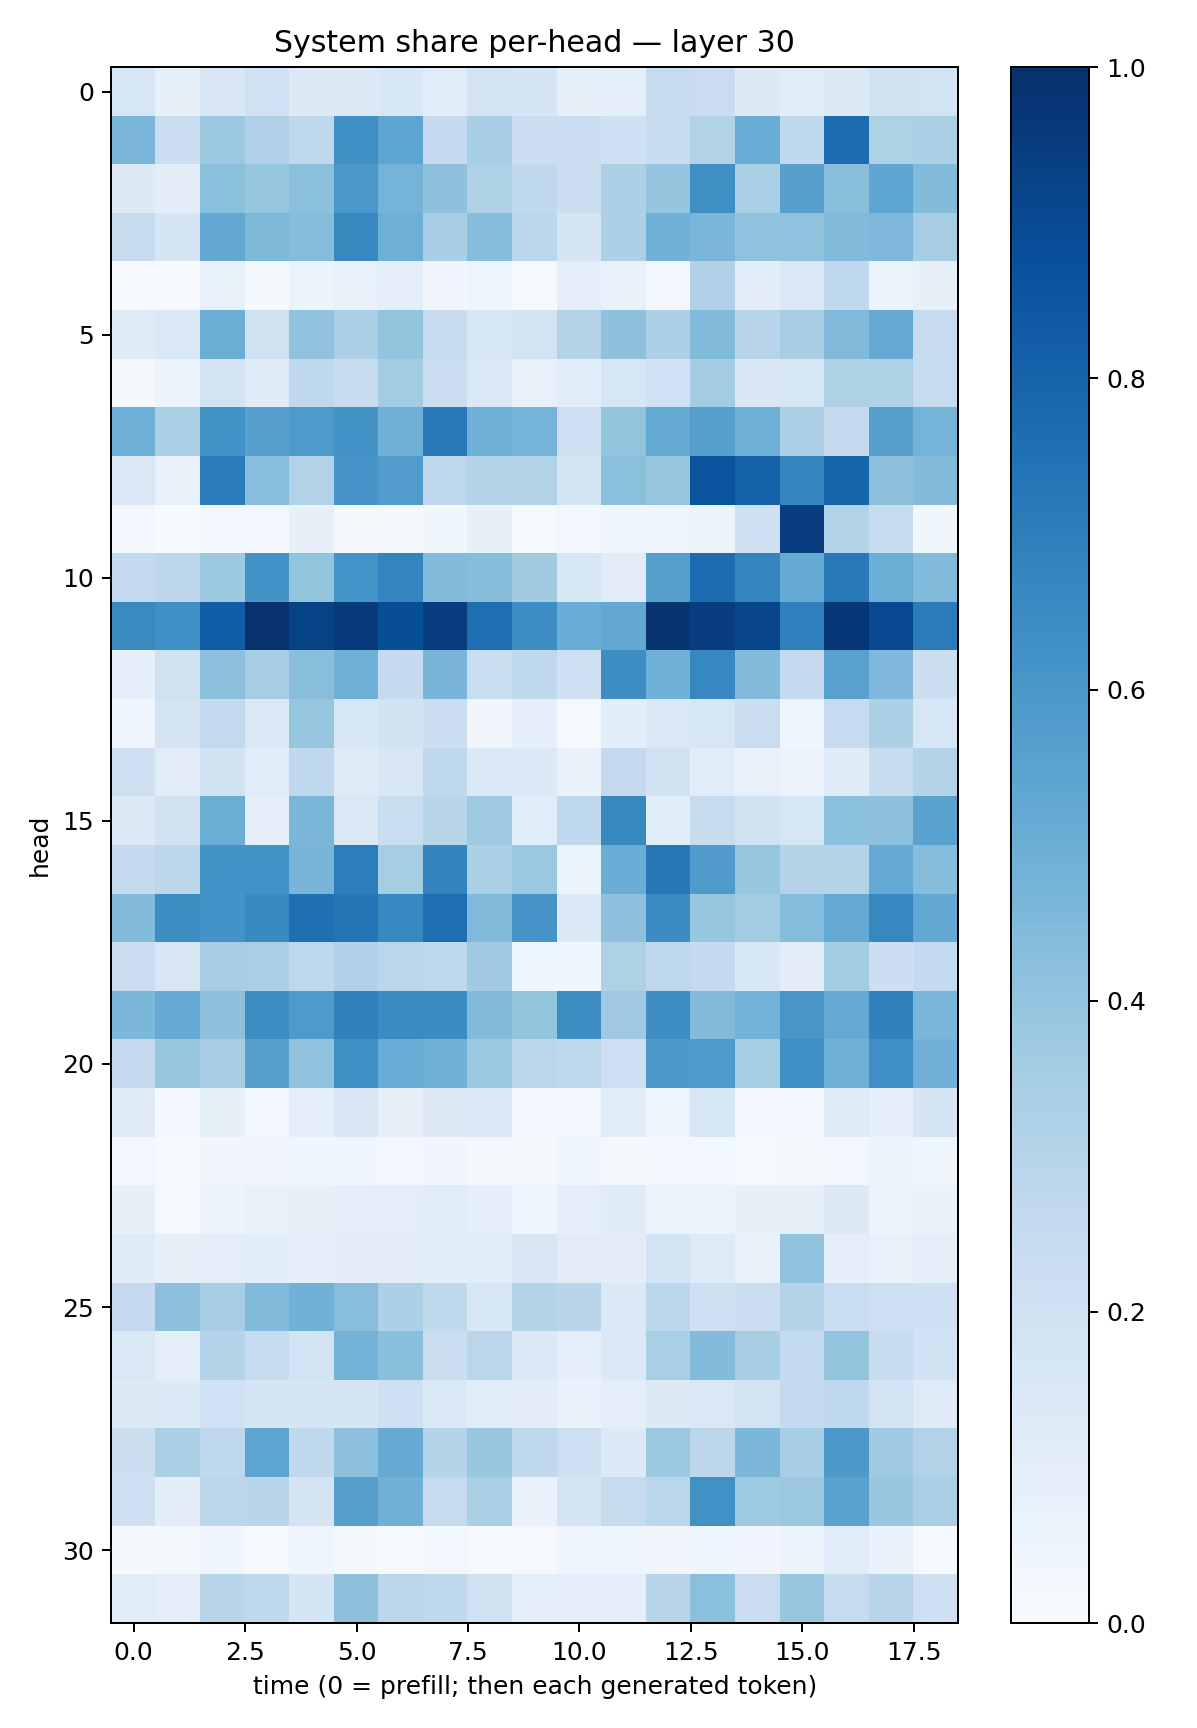

The table this chart was drawn from, first rows:
0.1593829, 0.07941062, 0.15217285, 0.20161647, 0.12925838, 0.12621646, 0.155538, 0.11570055, 0.1801341, 0.17122237, 0.080490805, 0.09010452, 0.2380842, 0.22716941, 0.13210872, 0.116464436, 0.1268972, 0.19461742, 0.18556061
0.4637, 0.221, 0.3792, 0.3178, 0.2754, 0.63, 0.5366, 0.2507, 0.3462, 0.2207, 0.2298, 0.2032, 0.2412, 0.3115, 0.5061, 0.2658, 0.7654, 0.3219, 0.3306
0.1266, 0.1036, 0.4184, 0.3926, 0.4203, 0.6012, 0.4758, 0.4131, 0.3221, 0.2634, 0.2233, 0.3262, 0.3974, 0.6341, 0.3397, 0.5607, 0.4224, 0.5389, 0.4397
0.2406, 0.1689, 0.5269, 0.4554, 0.435, 0.6566, 0.4936, 0.3405, 0.4318, 0.2789, 0.1686, 0.3276, 0.4806, 0.4613, 0.4068, 0.4087, 0.4376, 0.4523, 0.3511
0.007166, 0.004569, 0.07332, 0.02086, 0.0606, 0.07622, 0.09152, 0.0336, 0.04754, 0.01224, 0.1005, 0.07279, 0.02733, 0.3203, 0.1049, 0.1434, 0.2686, 0.05334, 0.07969
0.1246, 0.1436, 0.502, 0.1979, 0.4065, 0.3336, 0.4023, 0.2442, 0.1535, 0.1859, 0.3054, 0.4112, 0.3273, 0.4418, 0.2966, 0.3436, 0.4461, 0.5125, 0.2443
0.02049, 0.05945, 0.1856, 0.1177, 0.2662, 0.2371, 0.3587, 0.2263, 0.1373, 0.07399, 0.107, 0.1618, 0.1995, 0.359, 0.1504, 0.1567, 0.3225, 0.3204, 0.2438
0.4955, 0.3326, 0.6175, 0.5621, 0.5895, 0.6174, 0.4913, 0.7148, 0.4863, 0.4729, 0.2135, 0.3994, 0.5167, 0.5659, 0.4908, 0.3351, 0.2512, 0.5608, 0.4733
0.1437, 0.07333, 0.7085, 0.427, 0.3107, 0.609, 0.5752, 0.2759, 0.3013, 0.3149, 0.1682, 0.4192, 0.3866, 0.8609, 0.8075, 0.672, 0.7958, 0.4131, 0.4412
0.02965, 0.001915, 0.02765, 0.0286, 0.07901, 0.02067, 0.01947, 0.03805, 0.08592, 0.01218, 0.02846, 0.04615, 0.03988, 0.05286, 0.2094, 0.945, 0.3138, 0.2422, 0.0387
0.2615, 0.281, 0.3763, 0.621, 0.4014, 0.6159, 0.6736, 0.4435, 0.43, 0.3616, 0.1598, 0.1109, 0.5637, 0.7657, 0.6703, 0.5182, 0.7156, 0.4978, 0.4452
0.653, 0.6324, 0.8242, 0.989, 0.9264, 0.9632, 0.8862, 0.942, 0.759, 0.6378, 0.5053, 0.5259, 0.983, 0.9438, 0.9179, 0.6883, 0.9725, 0.9017, 0.7105
0.08754, 0.1972, 0.4143, 0.351, 0.4226, 0.4896, 0.2537, 0.4654, 0.2319, 0.2718, 0.2067, 0.6395, 0.4846, 0.6675, 0.4427, 0.2521, 0.5558, 0.4511, 0.2155
0.04337, 0.1769, 0.2603, 0.1459, 0.3918, 0.1635, 0.1912, 0.2177, 0.03424, 0.08685, 0.01432, 0.1092, 0.1415, 0.164, 0.2283, 0.04228, 0.2462, 0.3246, 0.1628
0.2065, 0.1101, 0.1947, 0.1159, 0.2663, 0.1228, 0.1485, 0.2623, 0.1386, 0.1349, 0.06749, 0.2607, 0.188, 0.1136, 0.07777, 0.0585, 0.12, 0.2412, 0.3079
0.1306, 0.1943, 0.5013, 0.0888, 0.462, 0.1436, 0.2308, 0.2901, 0.3683, 0.1155, 0.2691, 0.6641, 0.1092, 0.2363, 0.1934, 0.1605, 0.4205, 0.4143, 0.5537
0.2567, 0.2802, 0.6223, 0.6269, 0.4669, 0.7006, 0.3533, 0.6775, 0.3353, 0.3814, 0.06017, 0.505, 0.7189, 0.5812, 0.3943, 0.2987, 0.3011, 0.5209, 0.4324
0.4389, 0.6433, 0.62, 0.6595, 0.7557, 0.7354, 0.6662, 0.7586, 0.4421, 0.6122, 0.1375, 0.4129, 0.6473, 0.393, 0.3582, 0.4348, 0.5221, 0.6661, 0.5234
0.222, 0.1513, 0.3465, 0.3386, 0.2739, 0.3194, 0.2859, 0.2734, 0.3667, 0.04072, 0.04148, 0.3228, 0.2679, 0.251, 0.1531, 0.1041, 0.3584, 0.218, 0.2565
0.4606, 0.5105, 0.4126, 0.6393, 0.5867, 0.6864, 0.6469, 0.6473, 0.4409, 0.4016, 0.6442, 0.3705, 0.6391, 0.4426, 0.4783, 0.6017, 0.5228, 0.6871, 0.4624
0.2504, 0.3871, 0.3503, 0.562, 0.4061, 0.6323, 0.5063, 0.4901, 0.3776, 0.2851, 0.2714, 0.2132, 0.5965, 0.5872, 0.3544, 0.6355, 0.491, 0.6341, 0.4839
0.1247, 0.02966, 0.08497, 0.02991, 0.08974, 0.1494, 0.08139, 0.1326, 0.1336, 0.02818, 0.03068, 0.1134, 0.0485, 0.162, 0.02978, 0.02472, 0.1218, 0.09338, 0.1683
0.02652, 0.0121, 0.03452, 0.03331, 0.04444, 0.03819, 0.02801, 0.03405, 0.02205, 0.01774, 0.04009, 0.02005, 0.02813, 0.02614, 0.01053, 0.01749, 0.02993, 0.05415, 0.03548
0.08099, 0.01515, 0.05779, 0.07373, 0.07834, 0.09467, 0.1014, 0.1151, 0.09249, 0.04587, 0.0889, 0.12, 0.06112, 0.06516, 0.08283, 0.0838, 0.1297, 0.05543, 0.06681
0.1198, 0.0858, 0.09439, 0.108, 0.09283, 0.105, 0.1044, 0.1083, 0.1066, 0.1516, 0.1097, 0.1038, 0.1872, 0.1242, 0.07294, 0.4026, 0.09444, 0.07431, 0.08747
0.25, 0.4148, 0.3443, 0.4428, 0.4813, 0.4273, 0.327, 0.2633, 0.1573, 0.3075, 0.2903, 0.1363, 0.2775, 0.2125, 0.2191, 0.3079, 0.2313, 0.2147, 0.2065
0.1462, 0.09894, 0.307, 0.2453, 0.1865, 0.4774, 0.422, 0.2235, 0.284, 0.136, 0.09175, 0.1395, 0.3363, 0.4387, 0.3412, 0.2565, 0.401, 0.235, 0.1945
0.1276, 0.1334, 0.201, 0.1654, 0.1672, 0.1698, 0.2109, 0.1475, 0.115, 0.1039, 0.0693, 0.09539, 0.1261, 0.1442, 0.1814, 0.2575, 0.2667, 0.1806, 0.1248
0.2155, 0.3335, 0.2692, 0.5357, 0.2728, 0.4148, 0.5108, 0.3033, 0.3881, 0.2727, 0.2127, 0.1347, 0.3752, 0.2789, 0.4585, 0.341, 0.5957, 0.3691, 0.3107
0.2058, 0.1043, 0.2813, 0.2893, 0.1795, 0.5616, 0.4829, 0.2458, 0.3362, 0.06796, 0.1716, 0.2436, 0.2857, 0.6282, 0.3743, 0.3792, 0.5538, 0.3831, 0.3394
0.01857, 0.02285, 0.04299, 0.01482, 0.03908, 0.02049, 0.01138, 0.0235, 0.0103, 0.00863, 0.04297, 0.04845, 0.03425, 0.04028, 0.03398, 0.05871, 0.1137, 0.06763, 0.01355
0.1136, 0.1006, 0.29, 0.2672, 0.1672, 0.4143, 0.282, 0.2631, 0.1953, 0.09302, 0.09901, 0.09, 0.2923, 0.4204, 0.228, 0.3843, 0.2448, 0.2952, 0.2099
